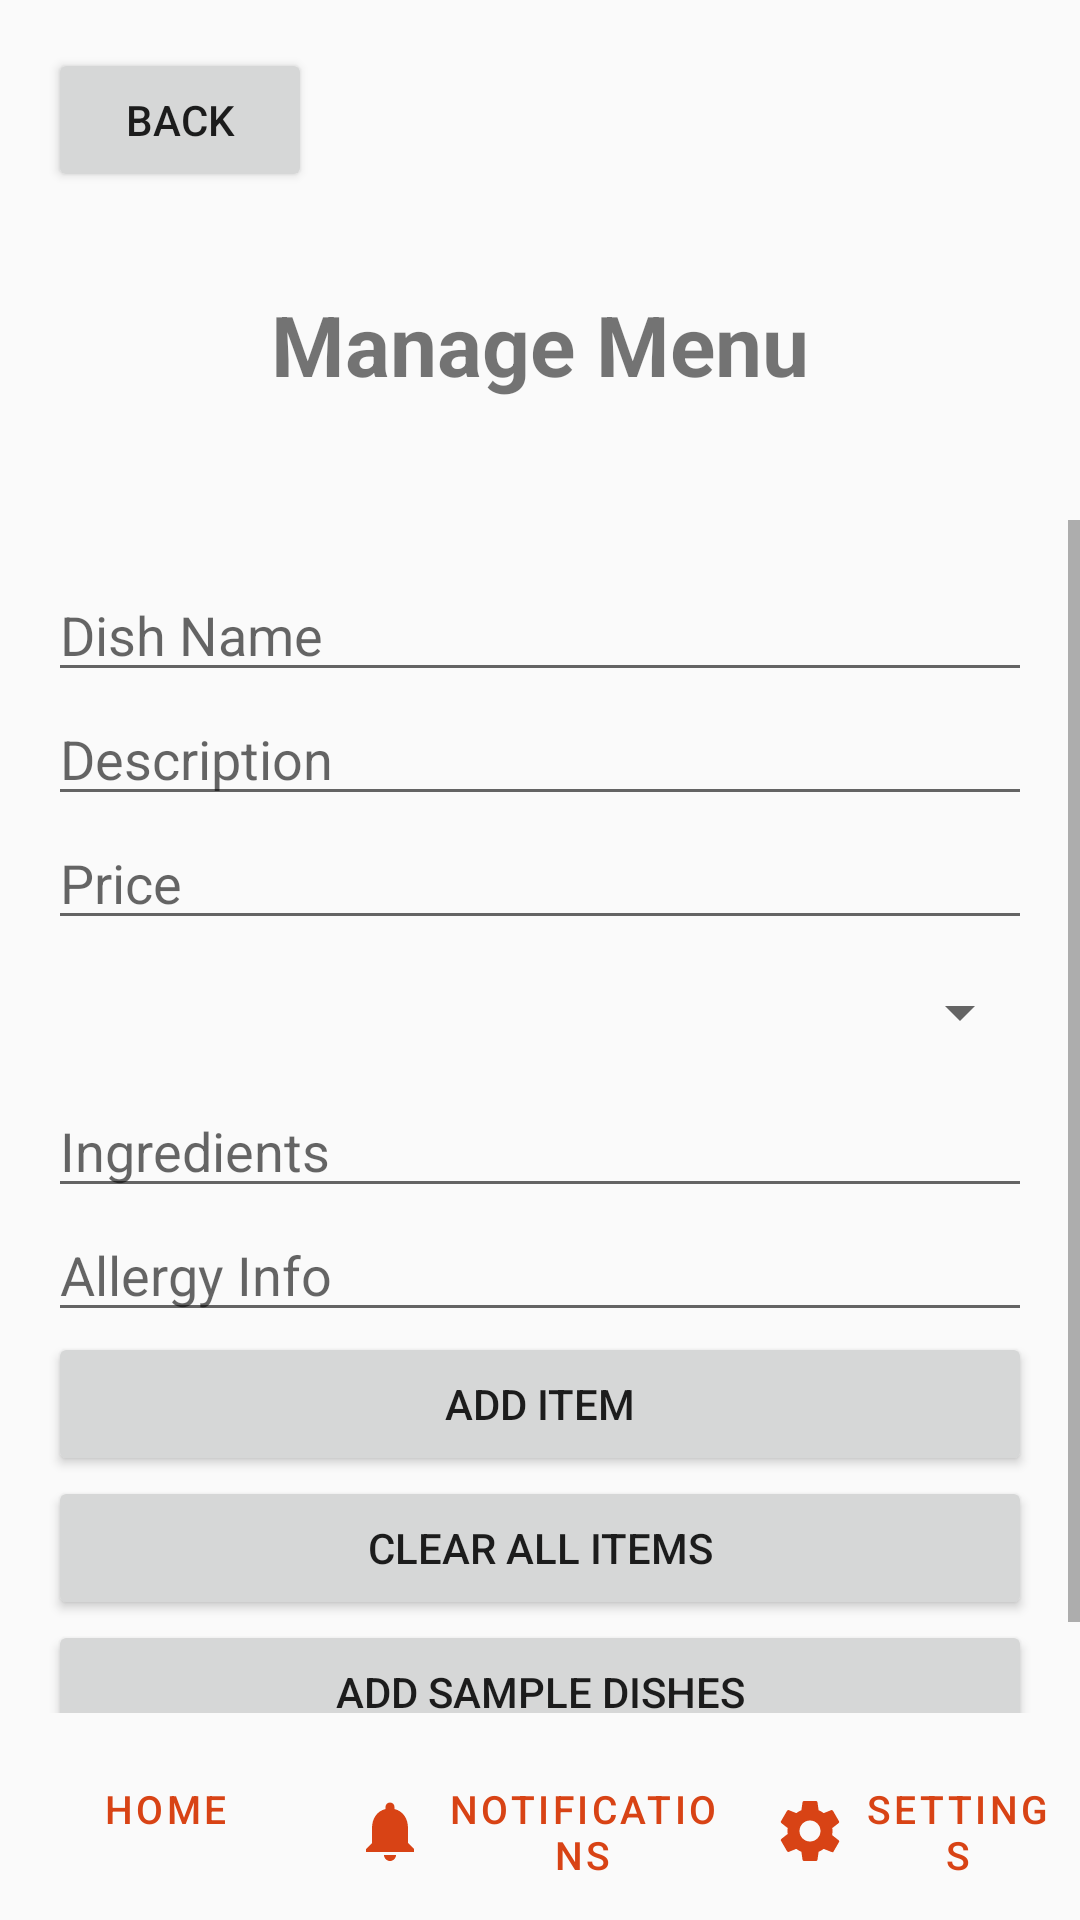

The Android layout XML behind this screen, and the referenced resources:
<!-- AndroidManifest.xml: application theme Theme.Restaurantapp -->
<!-- res/layout/activity_staff_manage_menu.xml -->
<?xml version="1.0" encoding="utf-8"?>
<RelativeLayout xmlns:android="http://schemas.android.com/apk/res/android"
    xmlns:app="http://schemas.android.com/apk/res-auto"
    xmlns:tools="http://schemas.android.com/tools"
    android:layout_width="match_parent"
    android:layout_height="match_parent"
    tools:context=".ui.staff.StaffManageMenuActivity">

    <LinearLayout
        android:id="@+id/top_bar"
        android:layout_width="match_parent"
        android:layout_height="wrap_content"
        android:orientation="vertical"
        android:padding="16dp">

        
        <Button
            android:id="@+id/backButton"
            android:layout_width="wrap_content"
            android:layout_height="wrap_content"
            android:text="Back" />

        <TextView
            android:layout_width="wrap_content"
            android:layout_height="wrap_content"
            android:layout_gravity="center_horizontal"
            android:layout_marginTop="32dp"
            android:layout_marginBottom="24dp"
            android:text="Manage Menu"
            android:textSize="28sp"
            android:textStyle="bold" />
    </LinearLayout>

    <ScrollView
        android:layout_width="match_parent"
        android:layout_height="match_parent"
        android:layout_below="@+id/top_bar"
        android:layout_above="@+id/bottomNav">

        <LinearLayout
            android:layout_width="match_parent"
            android:layout_height="wrap_content"
            android:orientation="vertical"
            android:padding="16dp">

            <EditText
                android:id="@+id/et_name"
                android:layout_width="match_parent"
                android:layout_height="wrap_content"
                android:hint="Dish Name" />

            <EditText
                android:id="@+id/et_description"
                android:layout_width="match_parent"
                android:layout_height="wrap_content"
                android:hint="Description" />

            <EditText
                android:id="@+id/et_price"
                android:layout_width="match_parent"
                android:layout_height="wrap_content"
                android:hint="Price"
                android:inputType="numberDecimal" />

            <Spinner
                android:id="@+id/spinner_category"
                android:layout_width="match_parent"
                android:layout_height="wrap_content"
                android:minHeight="48dp" />

            <EditText
                android:id="@+id/et_ingredients"
                android:layout_width="match_parent"
                android:layout_height="wrap_content"
                android:hint="Ingredients" />

            <EditText
                android:id="@+id/et_allergy_info"
                android:layout_width="match_parent"
                android:layout_height="wrap_content"
                android:hint="Allergy Info" />

            <ProgressBar
                android:id="@+id/progress_bar"
                style="?android:attr/progressBarStyle"
                android:layout_width="match_parent"
                android:layout_height="wrap_content"
                android:layout_gravity="center"
                android:visibility="gone" />

            <Button
                android:id="@+id/btn_add"
                android:layout_width="match_parent"
                android:layout_height="wrap_content"
                android:text="Add Item" />

            <Button
                android:id="@+id/btn_clear_all"
                android:layout_width="match_parent"
                android:layout_height="wrap_content"
                android:text="Clear All Items" />
                
            <Button
                android:id="@+id/btn_add_sample_dishes"
                android:layout_width="match_parent"
                android:layout_height="wrap_content"
                android:text="Add Sample Dishes" />

        </LinearLayout>
    </ScrollView>

    <LinearLayout
        android:id="@+id/bottomNav"
        android:layout_width="match_parent"
        android:layout_height="wrap_content"
        android:layout_alignParentBottom="true"
        android:orientation="horizontal"
        android:paddingTop="8dp"
        android:paddingBottom="8dp">

        <com.google.android.material.button.MaterialButton
            android:id="@+id/homeButton"
            style="@style/Widget.MaterialComponents.Button.TextButton"
            android:layout_width="0dp"
            android:layout_height="wrap_content"
            android:layout_weight="1"
            android:text="Home"
            android:textSize="13sp"
            app:icon="@drawable/ic_home" />

        <com.google.android.material.button.MaterialButton
            android:id="@+id/notificationsButton"
            style="@style/Widget.MaterialComponents.Button.TextButton"
            android:layout_width="30dp"
            android:layout_height="wrap_content"
            android:layout_weight="1"
            android:text="Notifications"
            android:textSize="13sp"
            app:icon="@drawable/ic_notifications" />

        <com.google.android.material.button.MaterialButton
            android:id="@+id/settingsButton"
            style="@style/Widget.MaterialComponents.Button.TextButton"
            android:layout_width="0dp"
            android:layout_height="wrap_content"
            android:layout_weight="1"
            android:text="Settings"
            android:textSize="13sp"
            app:icon="@drawable/ic_settings" />
    </LinearLayout>

</RelativeLayout>
<!-- resources referenced by this layout -->
<resources>
  <!-- drawable ic_notifications (drawable) -->
  <?xml version="1.0" encoding="utf-8"?>
  <vector xmlns:android="http://schemas.android.com/apk/res/android"
      android:width="24dp"
      android:height="24dp"
      android:viewportWidth="24.0"
      android:viewportHeight="24.0"
      android:tint="?attr/colorControlNormal">
      <path
          android:fillColor="@android:color/white"
          android:pathData="M12,22c1.1,0 2,-0.9 2,-2h-4c0,1.1 0.9,2 2,2zm6,-6v-5c0,-3.07 -1.63,-5.64 -4.5,-6.32V4c0,-0.83 -0.67,-1.5 -1.5,-1.5s-1.5,0.67 -1.5,1.5v.68C7.63,5.36 6,7.92 6,11v5l-2,2v1h16v-1l-2,-2z"/>
  </vector>
  <!-- drawable ic_settings (drawable) -->
  <?xml version="1.0" encoding="utf-8"?>
  <vector xmlns:android="http://schemas.android.com/apk/res/android"
      android:width="24dp"
      android:height="24dp"
      android:viewportWidth="24.0"
      android:viewportHeight="24.0"
      android:tint="?attr/colorControlNormal">
      <path
          android:fillColor="@android:color/white"
          android:pathData="M19.43,12.98c0.04,-0.32 0.07,-0.64 0.07,-0.98s-0.03,-0.66 -0.07,-0.98l2.11,-1.65c0.19,-0.15 0.24,-0.42 0.12,-0.64l-2,-3.46c-0.12,-0.22 -0.39,-0.3 -0.61,-0.22l-2.49,1c-0.52,-0.4 -1.08,-0.73 -1.69,-0.98l-0.38,-2.65C14.46,2.18 14.25,2 14,2h-4c-0.25,0 -0.46,0.18 -0.49,0.42l-0.38,2.65c-0.61,0.25 -1.17,0.59 -1.69,0.98l-2.49,-1c-0.23,-0.09 -0.49,0 -0.61,0.22l-2,3.46c-0.13,0.22 -0.07,0.49 0.12,0.64l2.11,1.65c-0.04,0.32 -0.07,0.65 -0.07,0.98s0.03,0.66 0.07,0.98l-2.11,1.65c-0.19,0.15 -0.24,0.42 -0.12,0.64l2,3.46c0.12,0.22 0.39,0.3 0.61,0.22l2.49,-1c0.52,0.4 1.08,0.73 1.69,0.98l0.38,2.65c0.03,0.24 0.24,0.42 0.49,0.42h4c0.25,0 0.46,-0.18 0.49,-0.42l0.38,-2.65c0.61,-0.25 1.17,-0.59 1.69,-0.98l2.49,1c0.23,0.09 0.49,0 0.61,0.22l2,-3.46c0.12,-0.22 0.07,-0.49 -0.12,-0.64l-2.11,-1.65zM12,15.5c-1.93,0 -3.5,-1.57 -3.5,-3.5s1.57,-3.5 3.5,-3.5 3.5,1.57 3.5,3.5 -1.57,3.5 -3.5,3.5z"/>
  </vector>
  <style name="Theme.Restaurantapp" parent="Theme.MaterialComponents.DayNight.NoActionBar">
          
          <item name="colorPrimary">@color/primary</item>
          <item name="colorPrimaryVariant">@color/primary_variant</item>
          <item name="colorOnPrimary">@color/on_primary</item>
          
          <item name="colorSecondary">@color/secondary</item>
          <item name="colorSecondaryVariant">@color/secondary_variant</item>
          <item name="colorOnSecondary">@color/on_secondary</item>
          
          <item name="android:statusBarColor">?attr/colorPrimaryVariant</item>
          
          <item name="android:colorBackground">@color/background</item>
      </style>
  <color name="primary">#D84315</color>
  <color name="primary_variant">#BF360C</color>
  <color name="on_primary">#FFFFFF</color>
  <color name="secondary">#FFC107</color>
  <color name="secondary_variant">#FFB300</color>
  <color name="on_secondary">#000000</color>
  <color name="background">#FAFAFA</color>
</resources>
